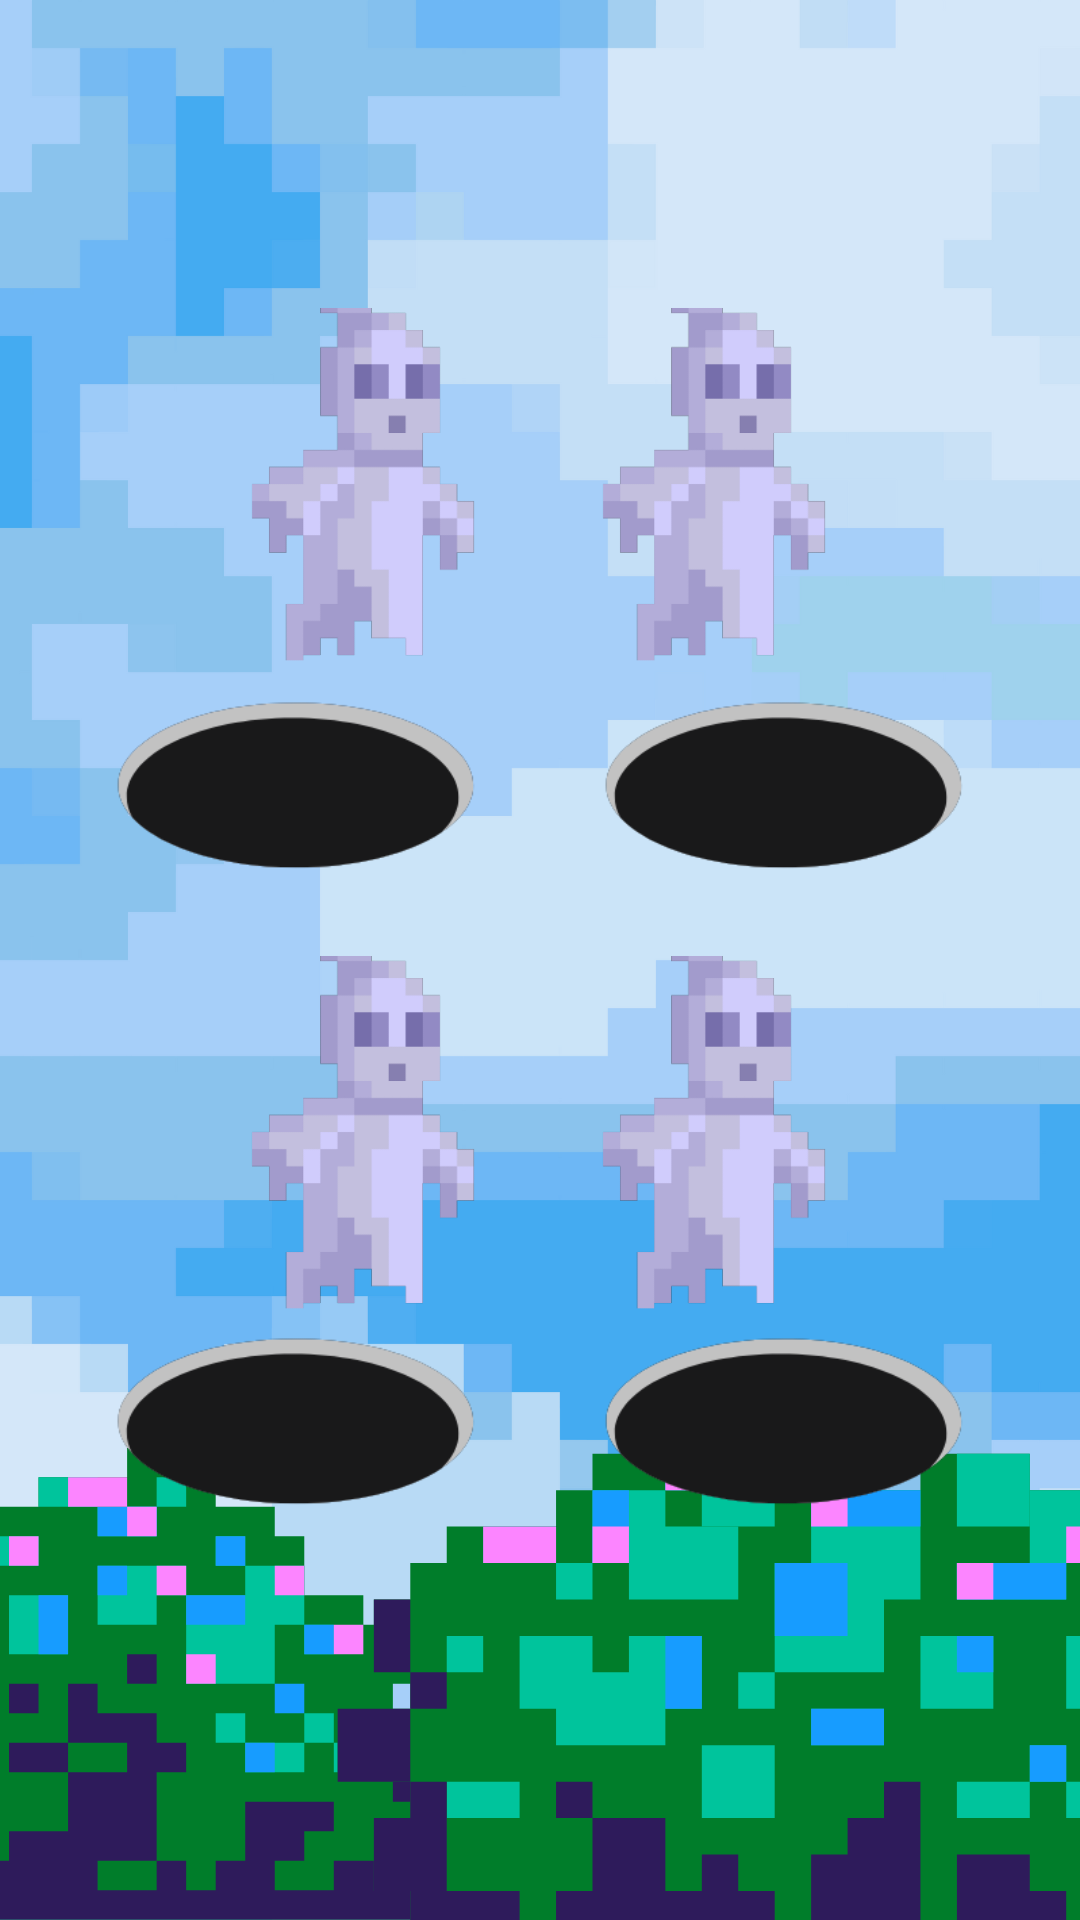

The Android layout XML behind this screen, and the referenced resources:
<!-- AndroidManifest.xml: application theme Theme.WhackAGhost -->
<!-- res/layout/activity_game_page.xml -->
<?xml version="1.0" encoding="utf-8"?>
<androidx.constraintlayout.widget.ConstraintLayout xmlns:android="http://schemas.android.com/apk/res/android"
    xmlns:app="http://schemas.android.com/apk/res-auto"
    xmlns:tools="http://schemas.android.com/tools"
    android:layout_width="match_parent"
    android:layout_height="match_parent"
    android:background="@drawable/game_background"
    tools:context=".game_page">

    <ImageView
        android:id="@+id/hole_1"
        android:layout_width="128dp"
        android:layout_height="75dp"
        android:layout_marginBottom="16dp"
        android:contentDescription="@string/hole_1"
        app:layout_constraintBottom_toTopOf="@+id/ghost_4"
        app:layout_constraintEnd_toStartOf="@+id/hole_2"
        app:layout_constraintHorizontal_bias="0.5"
        app:layout_constraintStart_toStartOf="parent"
        app:srcCompat="@drawable/hole" />

    <ImageView
        android:id="@+id/hole_2"
        android:layout_width="128dp"
        android:layout_height="75dp"
        android:layout_marginBottom="16dp"
        android:contentDescription="@string/hole_2"
        app:layout_constraintBottom_toTopOf="@+id/ghost_3"
        app:layout_constraintEnd_toEndOf="parent"
        app:layout_constraintHorizontal_bias="0.5"
        app:layout_constraintStart_toEndOf="@+id/hole_1"
        app:srcCompat="@drawable/hole" />

    <ImageView
        android:id="@+id/hole_3"
        android:layout_width="128dp"
        android:layout_height="75dp"
        android:layout_marginBottom="128dp"
        android:contentDescription="@string/hole_3"
        app:layout_constraintBottom_toBottomOf="parent"
        app:layout_constraintEnd_toEndOf="parent"
        app:layout_constraintHorizontal_bias="0.5"
        app:layout_constraintStart_toEndOf="@+id/hole_4"
        app:srcCompat="@drawable/hole" />

    <ImageView
        android:id="@+id/hole_4"
        android:layout_width="128dp"
        android:layout_height="75dp"
        android:layout_marginBottom="128dp"
        android:contentDescription="@string/hole_4"
        app:layout_constraintBottom_toBottomOf="parent"
        app:layout_constraintEnd_toStartOf="@+id/hole_3"
        app:layout_constraintHorizontal_bias="0.5"
        app:layout_constraintStart_toStartOf="parent"
        app:srcCompat="@drawable/hole" />

    <ImageView
        android:id="@+id/ghost_3"
        android:layout_width="91dp"
        android:layout_height="121dp"
        android:layout_marginEnd="76dp"
        android:contentDescription="@string/ghost_4"
        app:layout_constraintBottom_toTopOf="@+id/hole_3"
        app:layout_constraintEnd_toEndOf="parent"
        app:srcCompat="@drawable/ghost" />

    <ImageView
        android:id="@+id/ghost_4"
        android:layout_width="91dp"
        android:layout_height="121dp"
        android:layout_marginStart="76dp"
        android:layout_marginEnd="20dp"
        android:contentDescription="@string/ghost_3"
        app:layout_constraintBottom_toTopOf="@+id/hole_4"
        app:layout_constraintEnd_toStartOf="@+id/ghost_3"
        app:layout_constraintHorizontal_bias="0.0"
        app:layout_constraintStart_toStartOf="parent"
        app:srcCompat="@drawable/ghost" />

    <ImageView
        android:id="@+id/ghost_1"
        android:layout_width="91dp"
        android:layout_height="121dp"
        android:layout_marginStart="76dp"
        android:layout_marginEnd="20dp"
        android:layout_marginBottom="4dp"
        android:contentDescription="@string/ghost_1"
        app:layout_constraintBottom_toTopOf="@+id/hole_1"
        app:layout_constraintEnd_toStartOf="@+id/ghost_2"
        app:layout_constraintHorizontal_bias="0.0"
        app:layout_constraintStart_toStartOf="parent"
        app:srcCompat="@drawable/ghost" />

    <ImageView
        android:id="@+id/ghost_2"
        android:layout_width="91dp"
        android:layout_height="121dp"
        android:layout_marginEnd="76dp"
        android:layout_marginBottom="4dp"
        android:contentDescription="@string/ghost_2"
        app:layout_constraintBottom_toTopOf="@+id/hole_2"
        app:layout_constraintEnd_toEndOf="parent"
        app:srcCompat="@drawable/ghost" />

    <ImageView
        android:id="@+id/score_img"
        android:layout_width="118dp"
        android:layout_height="27dp"
        android:layout_marginTop="48dp"
        android:layout_marginEnd="4dp"
        android:layout_marginBottom="116dp"
        app:layout_constraintBottom_toTopOf="@+id/ghost_2"
        app:layout_constraintEnd_toStartOf="@+id/score_count"
        app:layout_constraintTop_toTopOf="parent"
        app:layout_constraintVertical_bias="1.0"
        app:srcCompat="@drawable/score" />

    <TextView
        android:id="@+id/score_count"
        android:layout_width="wrap_content"
        android:layout_height="wrap_content"
        android:layout_marginTop="37dp"
        android:layout_marginEnd="148dp"
        android:layout_marginBottom="114dp"
        android:fontFamily="serif"
        android:text="0"
        android:textSize="30sp"
        app:layout_constraintBottom_toTopOf="@+id/ghost_2"
        app:layout_constraintEnd_toEndOf="parent"
        app:layout_constraintTop_toTopOf="parent"
        app:layout_constraintVertical_bias="0.666" />

</androidx.constraintlayout.widget.ConstraintLayout>
<!-- resources referenced by this layout -->
<resources>
  <!-- drawable game_background: png bitmap (drawable, 31377 bytes) -->
  <!-- drawable ghost: png bitmap (drawable, 4587 bytes) -->
  <!-- drawable hole: png bitmap (drawable, 6185 bytes) -->
  <!-- drawable score: png bitmap (drawable, 3377 bytes) -->
  <string name="ghost_1">ghost_1</string>
  <string name="ghost_2">ghost_2</string>
  <string name="ghost_3">ghost_3</string>
  <string name="ghost_4">ghost_4</string>
  <string name="hole_1">hole_1</string>
  <string name="hole_2">hole_2</string>
  <string name="hole_3">hole_3</string>
  <string name="hole_4">hole_4</string>
  <style name="Theme.WhackAGhost" parent="Theme.MaterialComponents.DayNight.DarkActionBar">
          
          <item name="colorPrimary">@color/purple_500</item>
          <item name="colorPrimaryVariant">@color/purple_700</item>
          <item name="colorOnPrimary">@color/white</item>
          
          <item name="colorSecondary">@color/teal_200</item>
          <item name="colorSecondaryVariant">@color/teal_700</item>
          <item name="colorOnSecondary">@color/black</item>
          
          <item name="android:statusBarColor">?attr/colorPrimaryVariant</item>
          
      </style>
  <!-- not gathered from this repository: default colours our renderer supplied (Android Studio template values) -->
  <color name="purple_500">#FF6200EE</color>
  <color name="purple_700">#FF3700B3</color>
  <color name="teal_200">#FF03DAC5</color>
  <color name="teal_700">#FF018786</color>
  <color name="black">#FF000000</color>
  <color name="white">#FFFFFFFF</color>
</resources>
